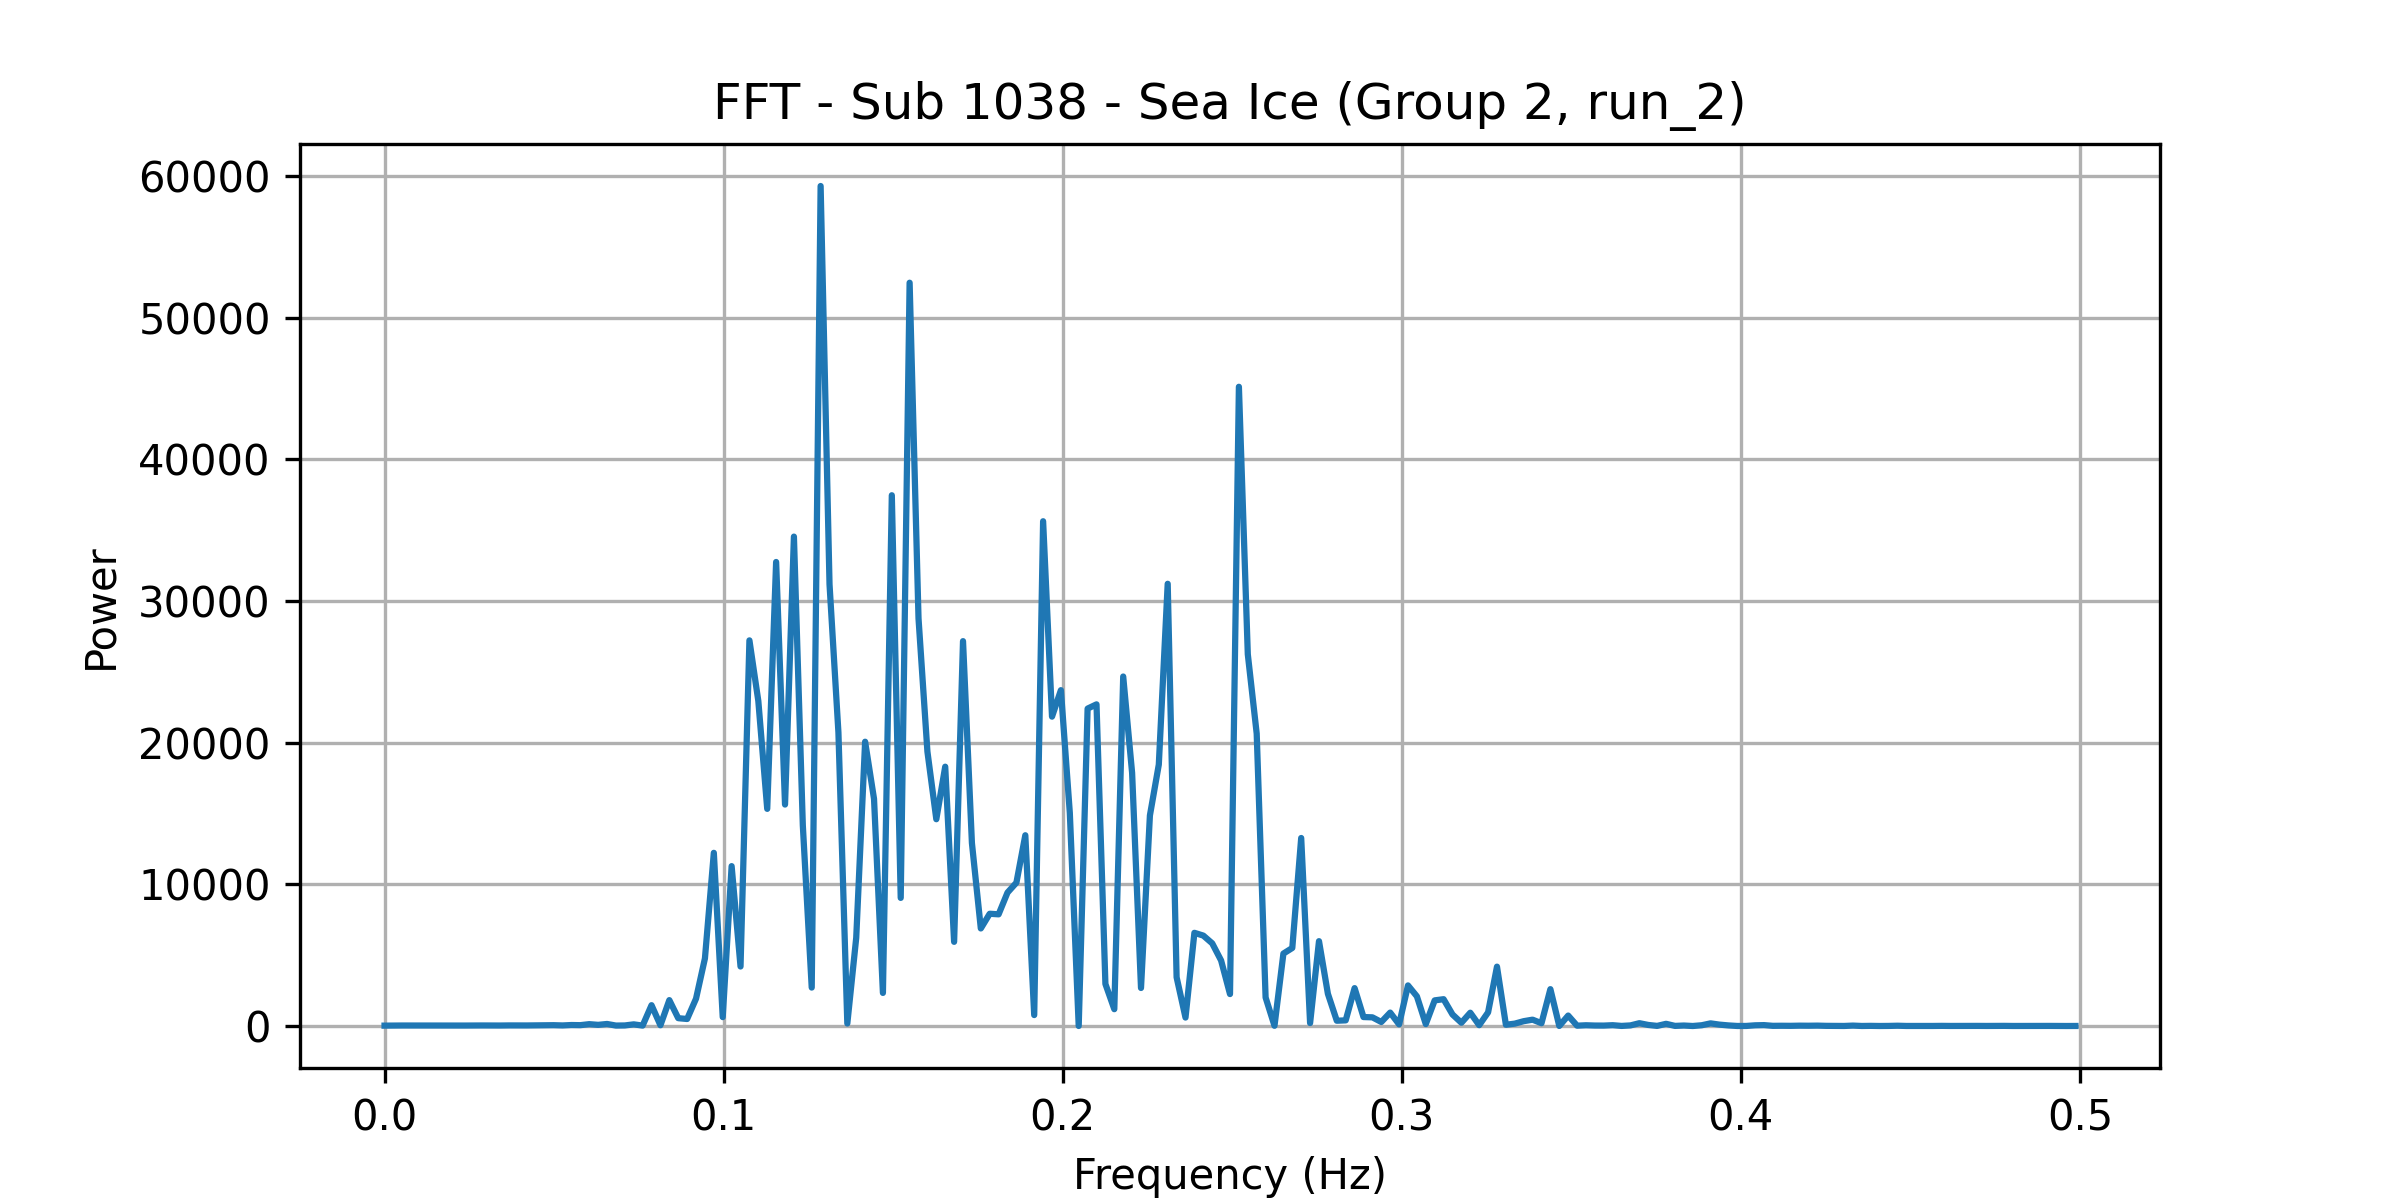

Values plotted in this chart, from the file beside it:
frequency, power
0.0, 25.98
0.002625, 31.8
0.005249, 34.52
0.007874, 33.65
0.0105, 37.15
0.01312, 29.34
0.01575, 28.83
0.01837, 36.41
0.021, 36.76
0.02362, 31.63
0.02625, 36.83
0.02887, 37.41
0.0315, 34.33
0.03412, 33.38
0.03675, 40.42
0.03937, 39.06
0.04199, 37.9
0.04462, 45.54
0.04724, 46.34
0.04987, 57.11
0.05249, 39.6
0.05512, 68.31
0.05774, 59.1
0.06037, 130.2
0.06299, 80.99
0.06562, 142.8
0.06824, 30.84
0.07087, 38.57
0.07349, 115.6
0.07612, 28.6
0.07874, 1469
0.08136, 52.22
0.08399, 1826
0.08661, 552.4
0.08924, 495
0.09186, 1930
0.09449, 4770
0.09711, 12226
0.09974, 627.6
0.1024, 11287
0.105, 4201
0.1076, 27225
0.1102, 22945
0.1129, 15330
0.1155, 32760
0.1181, 15634
0.1207, 34551
0.1234, 14162
0.126, 2713
0.1286, 59304
0.1312, 31185
0.1339, 20724
0.1365, 175.4
0.1391, 6226
0.1417, 20070
0.1444, 16037
0.147, 2335
0.1496, 37471
0.1522, 9043
0.1549, 52476
... 131 more rows
